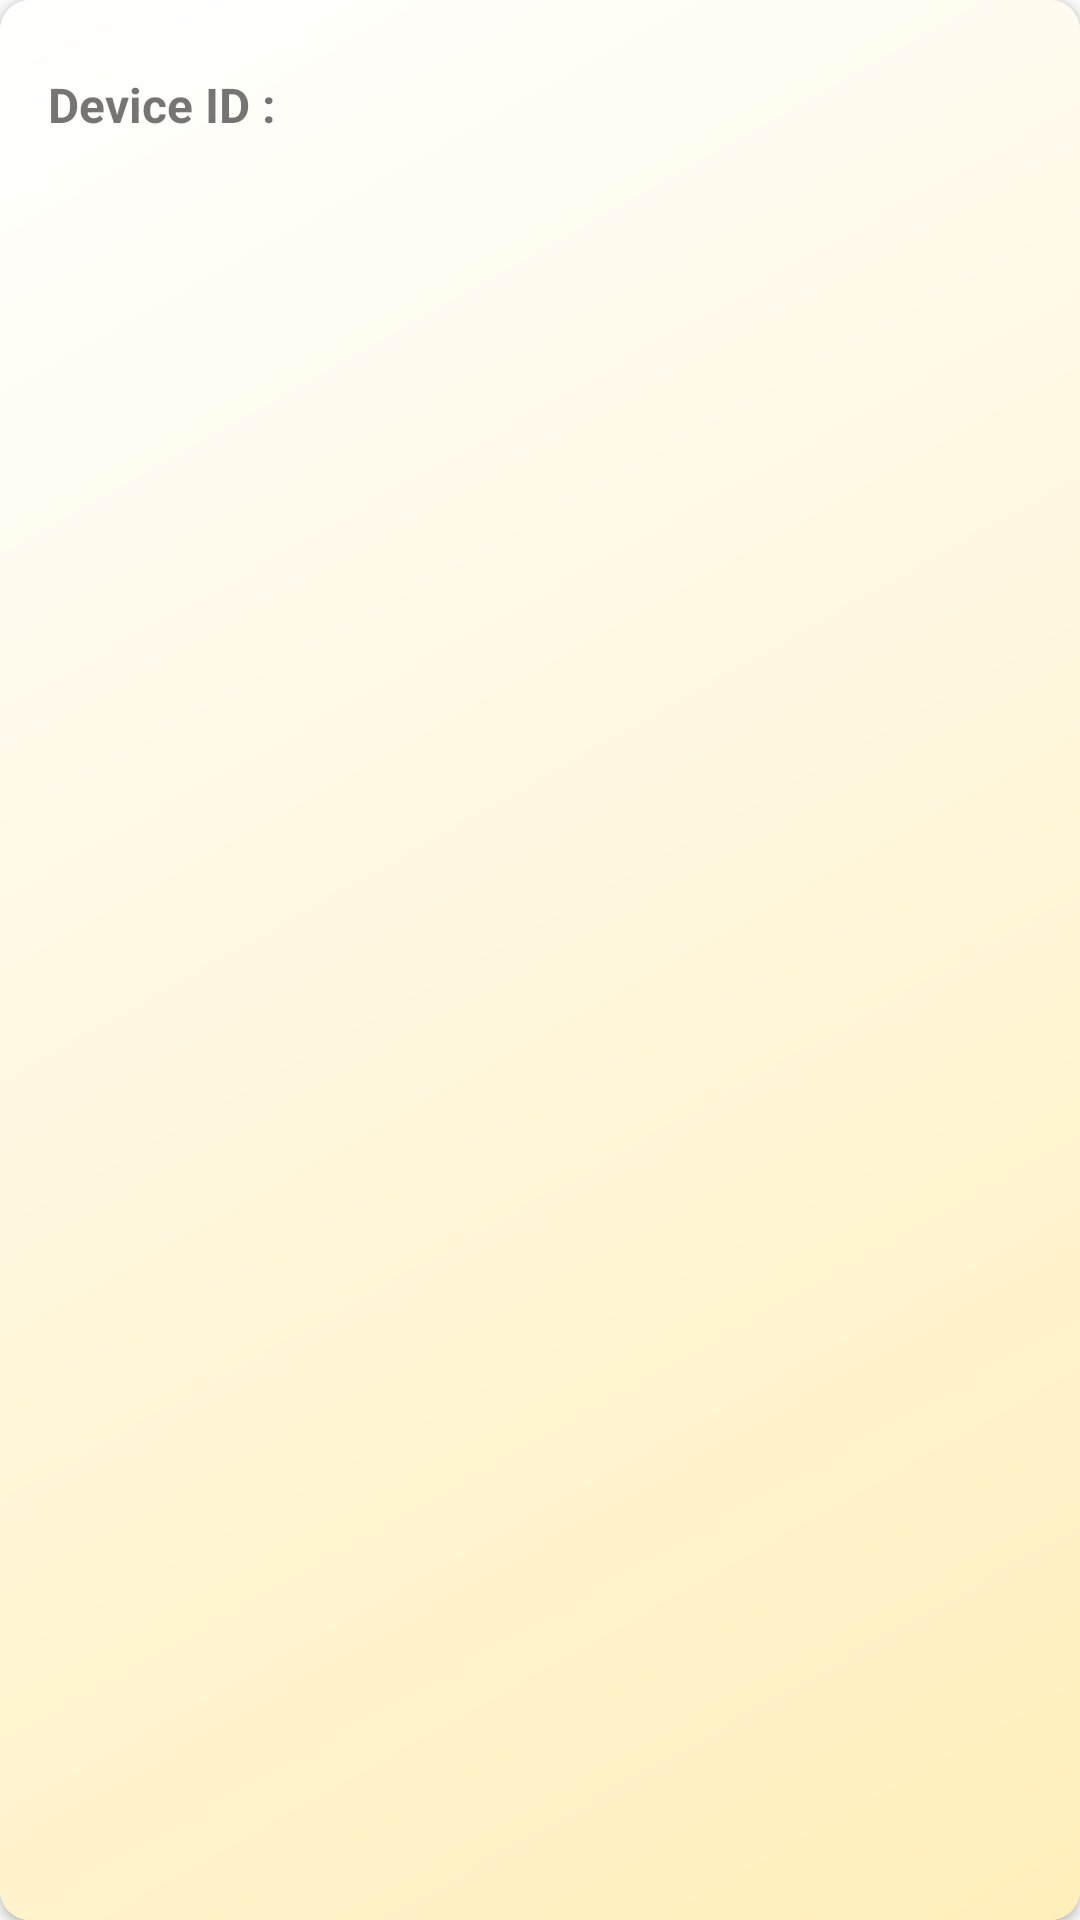

Here is an Android app screen rendered from its layout file. Give the layout XML and the strings, colors and styles it references.
<!-- AndroidManifest.xml: application theme LightAppTheme -->
<!-- res/layout/device_view.xml -->
<?xml version="1.0" encoding="utf-8"?>
<androidx.cardview.widget.CardView xmlns:android="http://schemas.android.com/apk/res/android"
    xmlns:app="http://schemas.android.com/apk/res-auto"
    xmlns:tools="http://schemas.android.com/tools"
    android:layout_width="match_parent"
    android:layout_height="100dp"
    android:layout_marginStart="8dp"
    android:layout_marginTop="10dp"
    android:layout_marginEnd="8dp"
    android:elevation="10dp"
    android:id="@+id/device_view"
    app:cardCornerRadius="10dp">

    <androidx.constraintlayout.widget.ConstraintLayout
        android:layout_width="match_parent"
        android:layout_height="match_parent"
        android:background="@drawable/device_bg_gradient"
        android:orientation="vertical">

        <TextView
            android:id="@+id/deviceLabel"
            android:layout_width="wrap_content"
            android:layout_height="wrap_content"
            android:layout_marginStart="16dp"
            android:layout_marginTop="24dp"
            android:layout_weight="1"
            android:textSize="16sp"
            android:textStyle="bold"
            app:layout_constraintEnd_toStartOf="@+id/deviceId"
            app:layout_constraintStart_toStartOf="parent"
            app:layout_constraintTop_toTopOf="parent"
            android:text="@string/device_id" />

        <TextView
            android:id="@+id/deviceId"
            android:layout_width="wrap_content"
            android:layout_height="wrap_content"
            android:layout_weight="1"
            android:textSize="16sp"
            android:textStyle="bold"
            app:layout_constraintBottom_toBottomOf="@+id/deviceLabel"
            app:layout_constraintStart_toEndOf="@+id/deviceLabel"
            app:layout_constraintTop_toTopOf="@+id/deviceLabel"
            tools:text="4198940890129" />

        <TextView
            android:id="@+id/location"
            android:layout_width="wrap_content"
            android:layout_height="wrap_content"
            android:layout_weight="1"
            android:textColor="@color/dark"
            app:layout_constraintBottom_toBottomOf="parent"
            app:layout_constraintStart_toStartOf="@+id/deviceLabel"
            app:layout_constraintTop_toBottomOf="@+id/deviceLabel"
            tools:text="Main Building / Floor 2" />

        <ImageView
            android:id="@+id/faultImageType"
            android:layout_width="49dp"
            android:layout_height="64dp"
            android:layout_marginTop="10dp"
            android:layout_marginEnd="24dp"
            android:layout_marginBottom="10dp"
            app:layout_constraintBottom_toBottomOf="parent"
            app:layout_constraintEnd_toEndOf="parent"
            app:layout_constraintTop_toTopOf="parent"
            app:srcCompat="@drawable/battery" />




    </androidx.constraintlayout.widget.ConstraintLayout>


</androidx.cardview.widget.CardView>
<!-- resources referenced by this layout -->
<resources>
  <color name="dark">#1F1C18</color>
  <!-- drawable battery: png bitmap (drawable, 4486 bytes) -->
  <!-- drawable device_bg_gradient (drawable-v24) -->
  <?xml version="1.0" encoding="utf-8"?>
  <shape xmlns:android="http://schemas.android.com/apk/res/android">
  <gradient android:angle="135"
      android:startColor="#FFEFBA"
  
      android:endColor="#FFFFFF"/>
  </shape>
  <string name="device_id">Device ID :</string>
  <style name="LightAppTheme" parent="AppTheme">
          <item name="activity_background">@color/light_gray</item>
      </style>
  <style name="AppTheme" parent="Theme.AppCompat.Light.NoActionBar">
          
          <item name="windowNoTitle">true</item>
          <item name="windowActionBar">false</item>
          <item name="android:windowContentOverlay">@null</item>
          <item name="colorPrimary">@color/colorPrimary</item>
          <item name="colorPrimaryDark">@color/colorPrimaryDark</item>
          <item name="colorAccent">@color/colorAccent</item>
          <item name="android:actionBarStyle">@style/action_bar_style</item>
          <item name="android:statusBarColor">@color/colorPrimary</item>
  
      </style>
  <color name="light_gray">#f5f5f5</color>
  <color name="colorPrimary">#E03E3E</color>
  <color name="colorPrimaryDark">#00574B</color>
  <color name="colorAccent">#D81B60</color>
  <style name="action_bar_style" parent="@android:style/Widget.Holo.Light.ActionBar">
          <item name="android:titleTextStyle">@style/title_TextStyle</item>
      </style>
  <style name="title_TextStyle" parent="@android:style/TextAppearance.Holo.Widget.ActionBar.Title">
          <item name="android:foregroundGravity">center_horizontal</item>
          <item name="android:gravity">center</item>
          <item name="android:color">@android:color/white</item>
      </style>
</resources>
